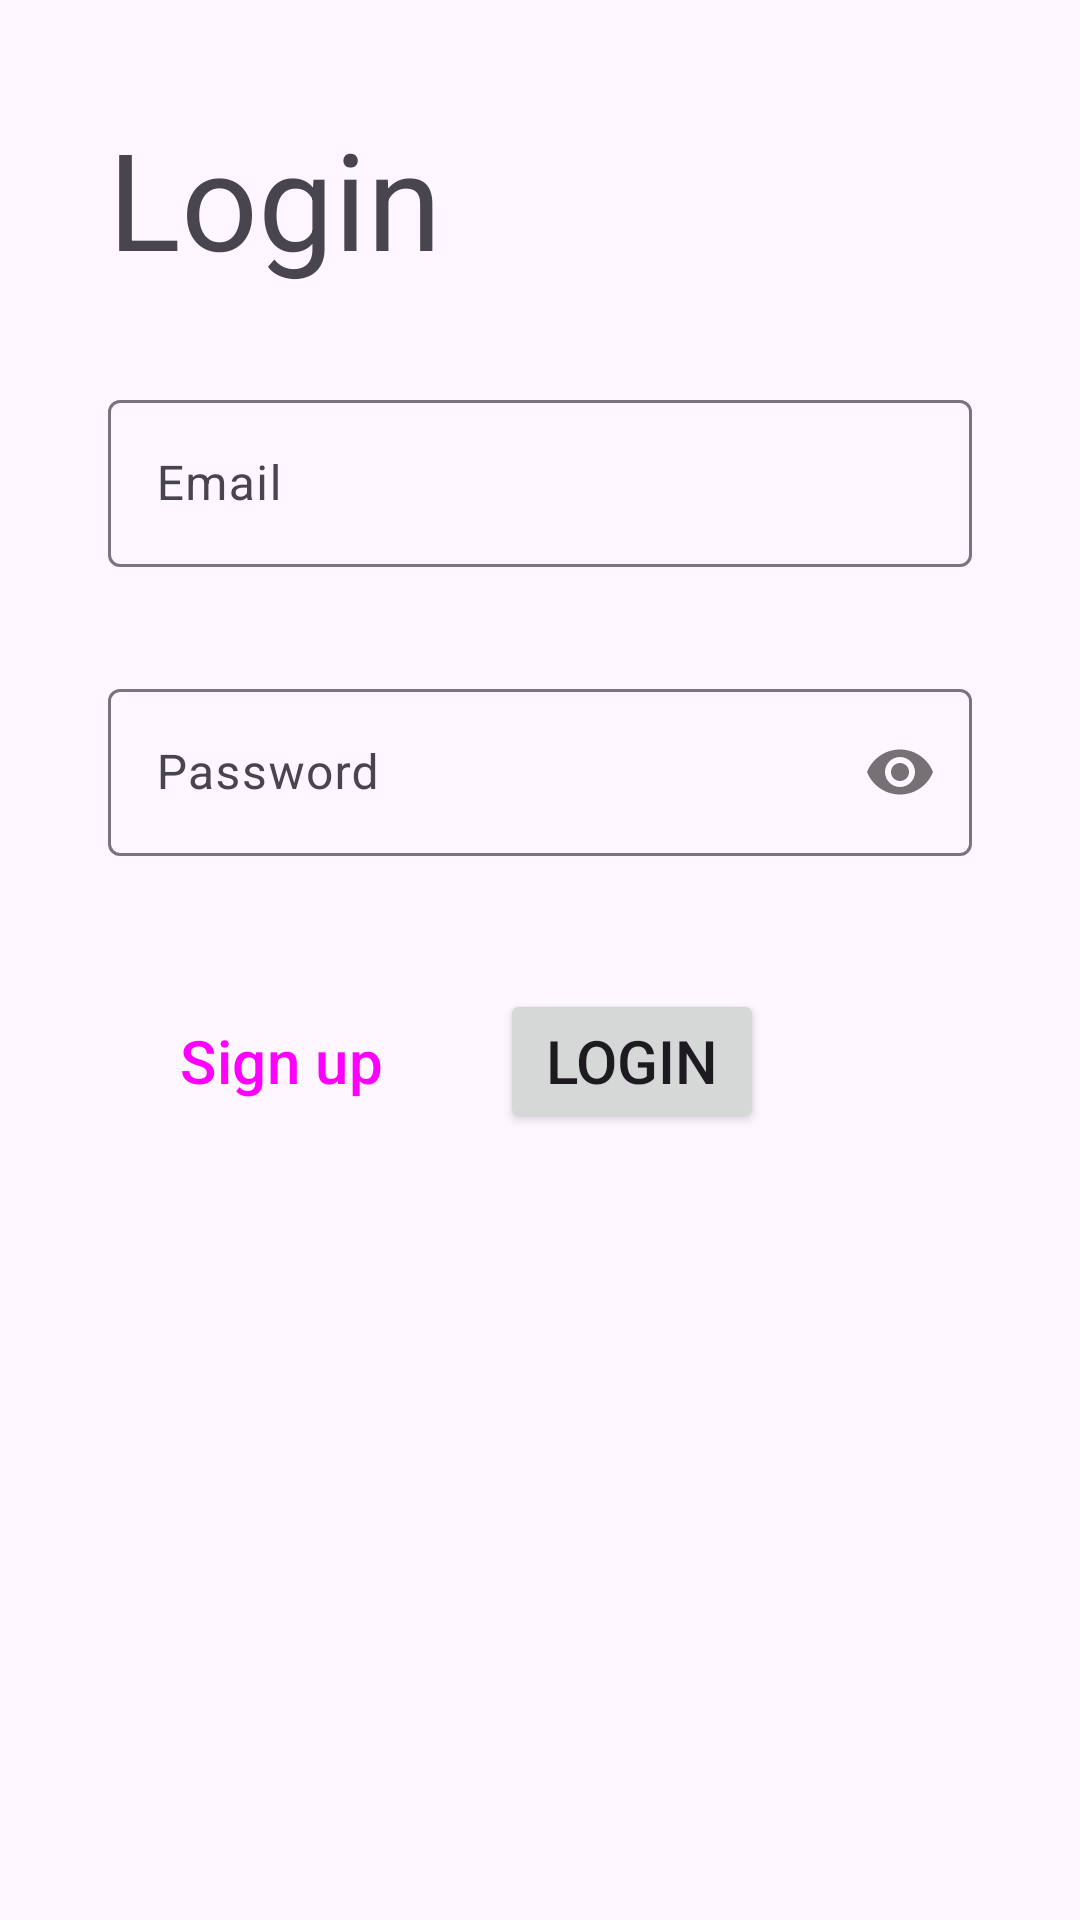

Here is an Android app screen rendered from its layout file. Give the layout XML and the strings, colors and styles it references.
<!-- AndroidManifest.xml: application theme Theme.CSCB07 -->
<!-- res/layout/screen_login.xml -->
<?xml version="1.0" encoding="utf-8"?>
<ScrollView xmlns:android="http://schemas.android.com/apk/res/android"
    xmlns:app="http://schemas.android.com/apk/res-auto"
    xmlns:tools="http://schemas.android.com/tools"
    android:layout_width="match_parent"
    android:layout_height="match_parent">

    <androidx.constraintlayout.widget.ConstraintLayout
        android:layout_width="match_parent"
        android:layout_height="wrap_content"
        android:layout_margin="36dp"
        tools:context=".ui.elements.screens.auth.LoginScreen">

        <TextView
            android:id="@+id/loginTextView"
            android:layout_width="wrap_content"
            android:layout_height="wrap_content"
            android:text="@string/login_textview"
            android:textAppearance="@style/TextAppearance.AppCompat.Display2"
            app:layout_constraintStart_toStartOf="parent"
            app:layout_constraintTop_toTopOf="parent" />

        <LinearLayout
            android:layout_width="match_parent"
            android:layout_height="wrap_content"
            android:layout_marginTop="32dp"
            android:orientation="vertical"
            app:layout_constraintEnd_toEndOf="parent"
            app:layout_constraintStart_toStartOf="parent"
            app:layout_constraintTop_toBottomOf="@+id/loginTextView">

            <com.google.android.material.textfield.TextInputLayout
                android:id="@+id/editTextEmail"
                android:layout_width="match_parent"
                android:layout_height="wrap_content"
                android:ems="10"
                android:hint="@string/hint_email"
                android:minHeight="48dp"
                app:errorEnabled="true">

                <com.google.android.material.textfield.TextInputEditText
                    android:layout_width="match_parent"
                    android:layout_height="match_parent"
                    android:inputType="textEmailAddress" />
            </com.google.android.material.textfield.TextInputLayout>

            <com.google.android.material.textfield.TextInputLayout
                android:id="@+id/editTextPassword"
                android:layout_width="match_parent"
                android:layout_height="wrap_content"
                android:layout_marginTop="15dp"
                android:ems="10"
                android:hint="@string/hint_password"
                android:minHeight="48dp"
                app:errorEnabled="true"
                app:passwordToggleEnabled="true">

                <com.google.android.material.textfield.TextInputEditText
                    android:layout_width="match_parent"
                    android:layout_height="match_parent"
                    android:inputType="textPassword">

                </com.google.android.material.textfield.TextInputEditText>
            </com.google.android.material.textfield.TextInputLayout>

            <LinearLayout
                android:layout_width="match_parent"
                android:layout_height="wrap_content"
                android:layout_marginTop="24dp"
                android:orientation="horizontal">

                <Button
                    android:id="@+id/signupButton"
                    style="@style/Widget.Material3.Button.OutlinedButton"
                    android:layout_width="wrap_content"
                    android:layout_height="wrap_content"
                    android:layout_marginRight="15dp"
                    android:text="@string/signup_link"
                    android:textSize="20sp" />

                <Button
                    android:id="@+id/loginButton"
                    android:layout_width="wrap_content"
                    android:layout_height="wrap_content"
                    android:layout_marginBottom="32dp"
                    android:text="@string/login_button"
                    android:textSize="20sp" />
            </LinearLayout>
        </LinearLayout>

        <ProgressBar
            android:id="@+id/progressBar"
            style="?android:attr/progressBarStyle"
            android:layout_width="wrap_content"
            android:layout_height="wrap_content"
            android:visibility="gone"
            app:layout_constraintBottom_toBottomOf="parent"
            app:layout_constraintEnd_toEndOf="parent"
            app:layout_constraintHorizontal_bias="0.498"
            app:layout_constraintStart_toStartOf="parent"
            app:layout_constraintTop_toTopOf="parent"
            app:layout_constraintVertical_bias="0.478" />
    </androidx.constraintlayout.widget.ConstraintLayout>
</ScrollView>
<!-- resources referenced by this layout -->
<resources>
  <string name="hint_email">Email</string>
  <string name="hint_password">Password</string>
  <string name="login_button">Login</string>
  <string name="login_textview">Login</string>
  <string name="signup_link">Sign up</string>
  <style name="Theme.CSCB07" parent="Theme.Material3.DayNight.NoActionBar">
  
  
  
  
  
  
  
  
  
          <item name="android:statusBarColor">?attr/colorSurface</item>
  
      </style>
</resources>
